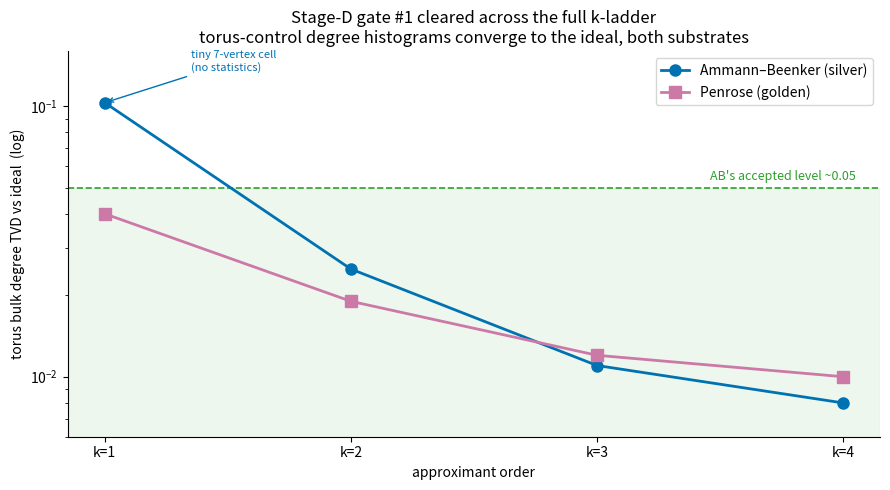

Write Python code to recreate this figure. (Note: this script raises an exception after producing the figure.)
#!/usr/bin/env python3
"""Stage-D gate #1 across the full k-ladder: torus-control bulk degree TVD vs the
ideal, both substrates. Converges toward zero -> the degree-match control is valid
across the whole approximant sequence (not just one order)."""
import os
import numpy as np
import matplotlib
matplotlib.use("Agg")
import matplotlib.pyplot as plt

orders = [1, 2, 3, 4]
ab = [0.103, 0.025, 0.011, 0.008]        # 1/1(tiny cell), 3/2, 7/5, 17/12
pen = [0.040, 0.019, 0.012, 0.010]       # 1/1, 2/1, 3/2, 5/3

fig, ax = plt.subplots(figsize=(9, 5))
ax.axhspan(0, 0.05, color="#2ca02c", alpha=0.08)
ax.axhline(0.05, color="#2ca02c", ls="--", lw=1.2)
ax.text(4.05, 0.052, "AB's accepted level ~0.05", color="#2ca02c", fontsize=9, va="bottom", ha="right")
ax.plot(orders, ab, "o-", color="#0072B2", lw=2, ms=8, label="Ammann–Beenker (silver)")
ax.plot(orders, pen, "s-", color="#CC79A7", lw=2, ms=8, label="Penrose (golden)")
ax.annotate("tiny 7-vertex cell\n(no statistics)", xy=(1, 0.103), xytext=(1.35, 0.135),
            fontsize=8, color="#0072B2", arrowprops=dict(arrowstyle="->", color="#0072B2"))
ax.set_yscale("log")
ax.set_xticks(orders); ax.set_xticklabels([f"k={k}" for k in orders])
ax.set_xlabel("approximant order")
ax.set_ylabel("torus bulk degree TVD vs ideal  (log)")
ax.set_title("Stage-D gate #1 cleared across the full k-ladder\n"
             "torus-control degree histograms converge to the ideal, both substrates",
             fontsize=12)
ax.legend(fontsize=10, loc="upper right")
ax.spines[["top", "right"]].set_visible(False)
ax.set_ylim(0.006, 0.16)
fig.tight_layout()
out = os.path.join(os.path.dirname(__file__), "gate_ladder.png")
fig.savefig(out, dpi=140, bbox_inches="tight")
print("saved", out)
